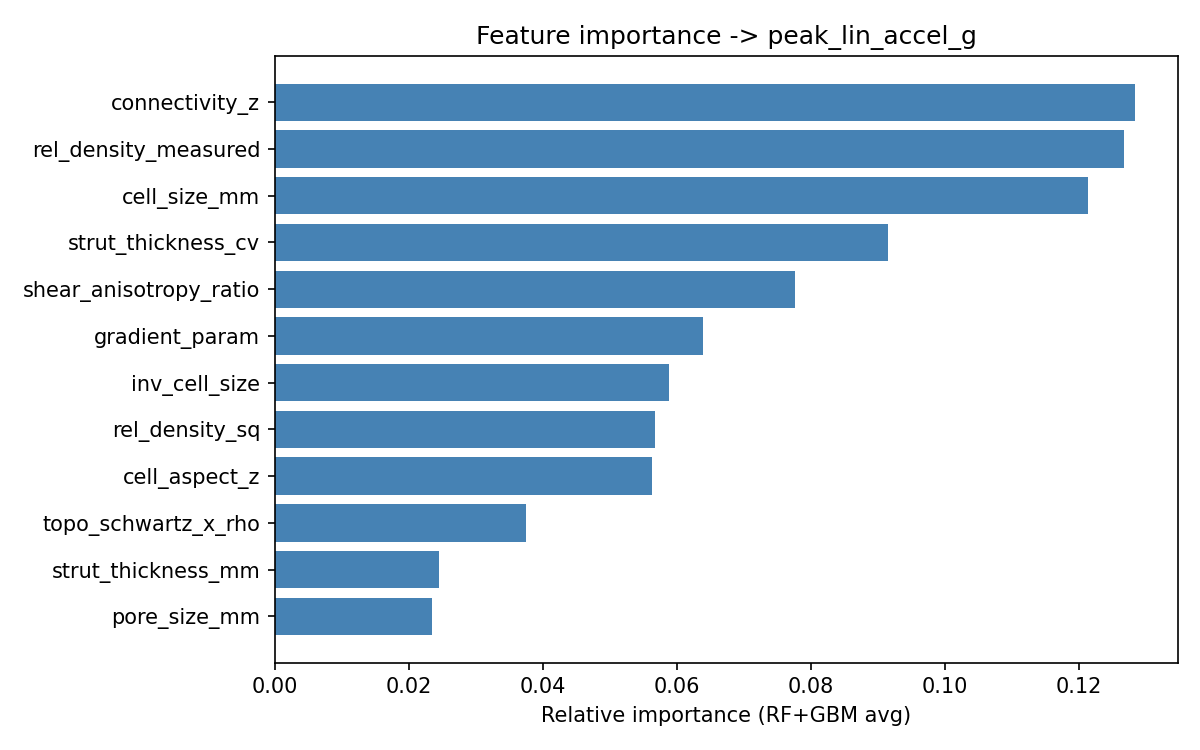

The file beside this chart, header and first rows:
, rf, gbm, mean_importance
connectivity_z, 0.136, 0.1206, 0.1283
rel_density_measured, 0.09389, 0.1595, 0.1267
cell_size_mm, 0.075, 0.1676, 0.1213
strut_thickness_cv, 0.09514, 0.08795, 0.09155
shear_anisotropy_ratio, 0.05286, 0.1024, 0.07764
gradient_param, 0.07523, 0.05265, 0.06394
inv_cell_size, 0.08102, 0.03667, 0.05885
rel_density_sq, 0.09774, 0.01579, 0.05676
cell_aspect_z, 0.04167, 0.07087, 0.05627
topo_schwartz_x_rho, 0.04421, 0.03072, 0.03746
strut_thickness_mm, 0.02014, 0.02877, 0.02446
pore_size_mm, 0.01396, 0.03305, 0.0235
irregularity, 0.03585, 0.005395, 0.02062
blend_schwartz, 0.03474, 0.006039, 0.02039
cell_aspect_y, 0.01155, 0.0207, 0.01612
liner_thickness_mm, 0.02103, 0.01003, 0.01553
sa_to_v, 0.006245, 0.02468, 0.01546
topo_schwartz, 0.02943, 0.0, 0.01471
topo_elytra_x_rho, 0.004603, 0.005837, 0.00522
log_sa_to_v, 0.00701, 0.002197, 0.004603
topo_diamond_x_rho, 0.003112, 0.002266, 0.002689
topo_graded_x_rho, 0.002448, 0.002881, 0.002664
blend_gyroid, 0.0004855, 0.003583, 0.002034
topo_alternating_x_rho, 0.002634, 0.001003, 0.001818
blend_elytra, 0.0003397, 0.003029, 0.001684
topo_octet_x_rho, 0.002108, 0.0004657, 0.001287
topo_re_entrant_x_rho, 0.0006505, 0.001122, 0.0008863
blend_re_entrant, 0.001308, 0.0002456, 0.0007767
topo_auxetic, 0.0006564, 0.0008564, 0.0007564
topo_octet, 0.001484, 0.0, 0.0007419
topo_gyroid_x_rho, 0.0006394, 0.000798, 0.0007187
topo_kelvin, 0.001231, 0.0, 0.0006157
blend_diamond, 0.0008131, 0.0003627, 0.0005879
topo_kelvin_x_rho, 0.0007036, 0.0003954, 0.0005495
topo_auxetic_x_rho, 0.0002464, 0.0006264, 0.0004364
topo_voronoi_x_rho, 6.38117340123937e-05, 0.0007797, 0.0004218
topo_gyroid, 0.0008152, 0.0, 0.0004076
topo_re_entrant, 0.0004905, 0.0, 0.0002453
topo_elytra, 0.0004676, 0.0, 0.0002338
topo_diamond, 0.0003686, 9.741197e-05, 0.000233
blend_honeycomb, 0.0003818, 0.0, 0.0001909
topo_graded, 0.0003679, 0.0, 0.000184
topo_honeycomb_x_rho, 0.0002409, 0.0, 0.0001204
topo_voronoi, 0.0001366, 0.0, 6.829195259273401e-05
heterogeneity, 0.000135, 0.0, 6.74906447294175e-05
topo_honeycomb, 8.817755186353209e-05, 0.0, 4.4088775931766046e-05
topo_alternating, 7.423636580885174e-05, 0.0, 3.711818290442587e-05
n_interfaces, 6.302178627601822e-05, 0.0, 3.151089313800911e-05
n_regions, 4.094876071553365e-05, 0.0, 2.0474380357766826e-05
topo_stochastic, 3.6658462370800407e-05, 0.0, 1.8329231185400203e-05
topo_stochastic_x_rho, 2.3067257144757305e-05, 0.0, 1.1533628572378652e-05
blend_voronoi, 4.606745972922428e-06, 0.0, 2.303372986461214e-06
blend_bouligand, 0.0, 0.0, 0.0
blend_spinodoid, 0.0, 0.0, 0.0
impact_speed_mps, 0.0, 0.0, 0.0
topo_bcc, 0.0, 0.0, 0.0
topo_bouligand, 0.0, 0.0, 0.0
topo_spinodoid, 0.0, 0.0, 0.0
topo_hybrid, 0.0, 0.0, 0.0
topo_bcc_x_rho, 0.0, 0.0, 0.0
... 3 more rows
